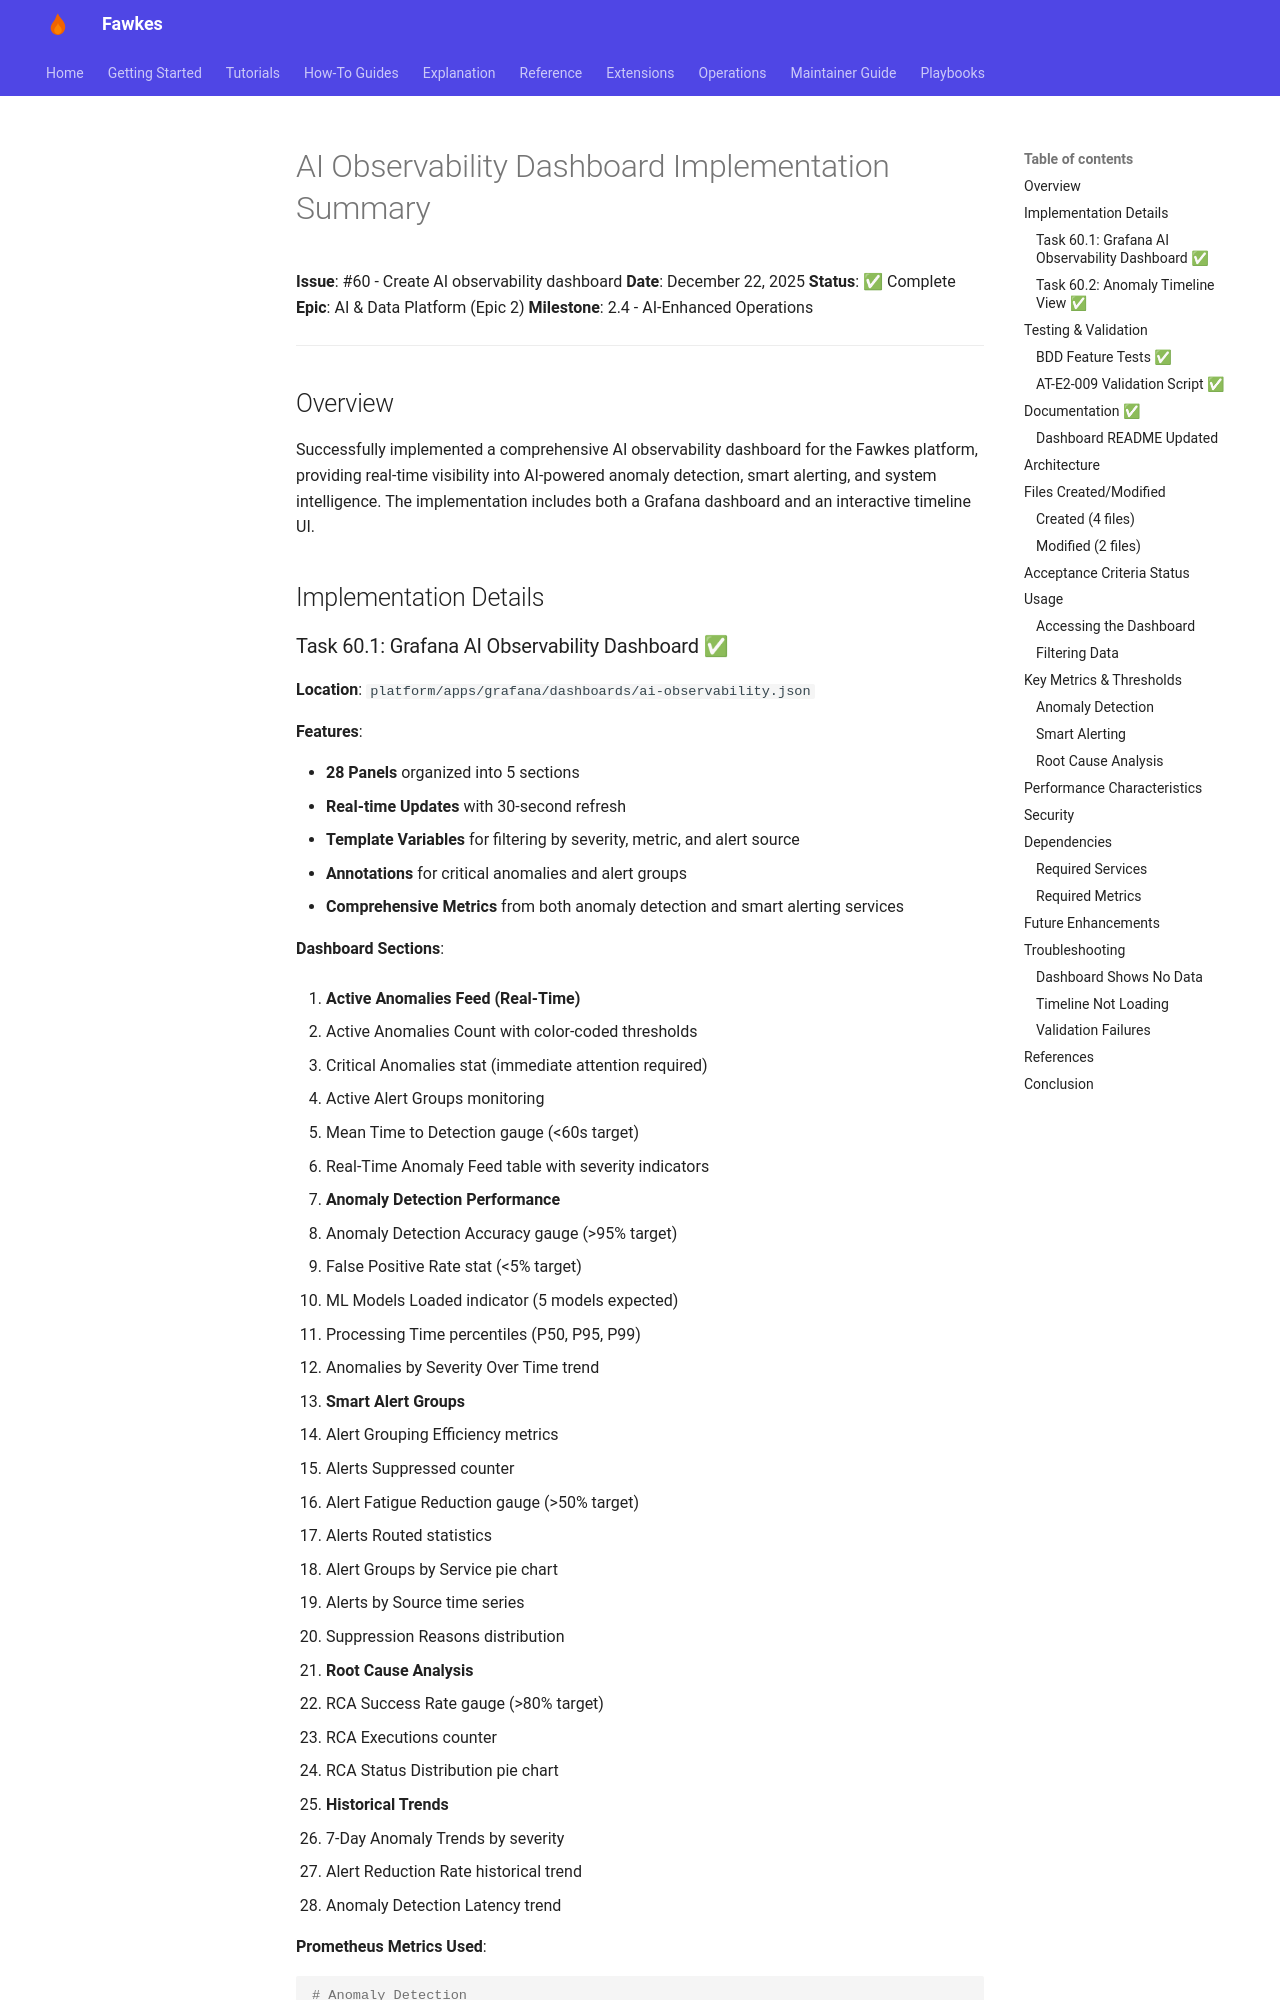

repository: paruff/fawkes · page: archive/implementation-notes/AI_OBSERVABILITY_DASHBOARD_SUMMARY/index.html · generator: mkdocs

# AI Observability Dashboard Implementation Summary

**Issue**: #60 - Create AI observability dashboard
**Date**: December 22, 2025
**Status**: ✅ Complete
**Epic**: AI & Data Platform (Epic 2)
**Milestone**: 2.4 - AI-Enhanced Operations

---

## Overview

Successfully implemented a comprehensive AI observability dashboard for the Fawkes platform, providing real-time visibility into AI-powered anomaly detection, smart alerting, and system intelligence. The implementation includes both a Grafana dashboard and an interactive timeline UI.

## Implementation Details
